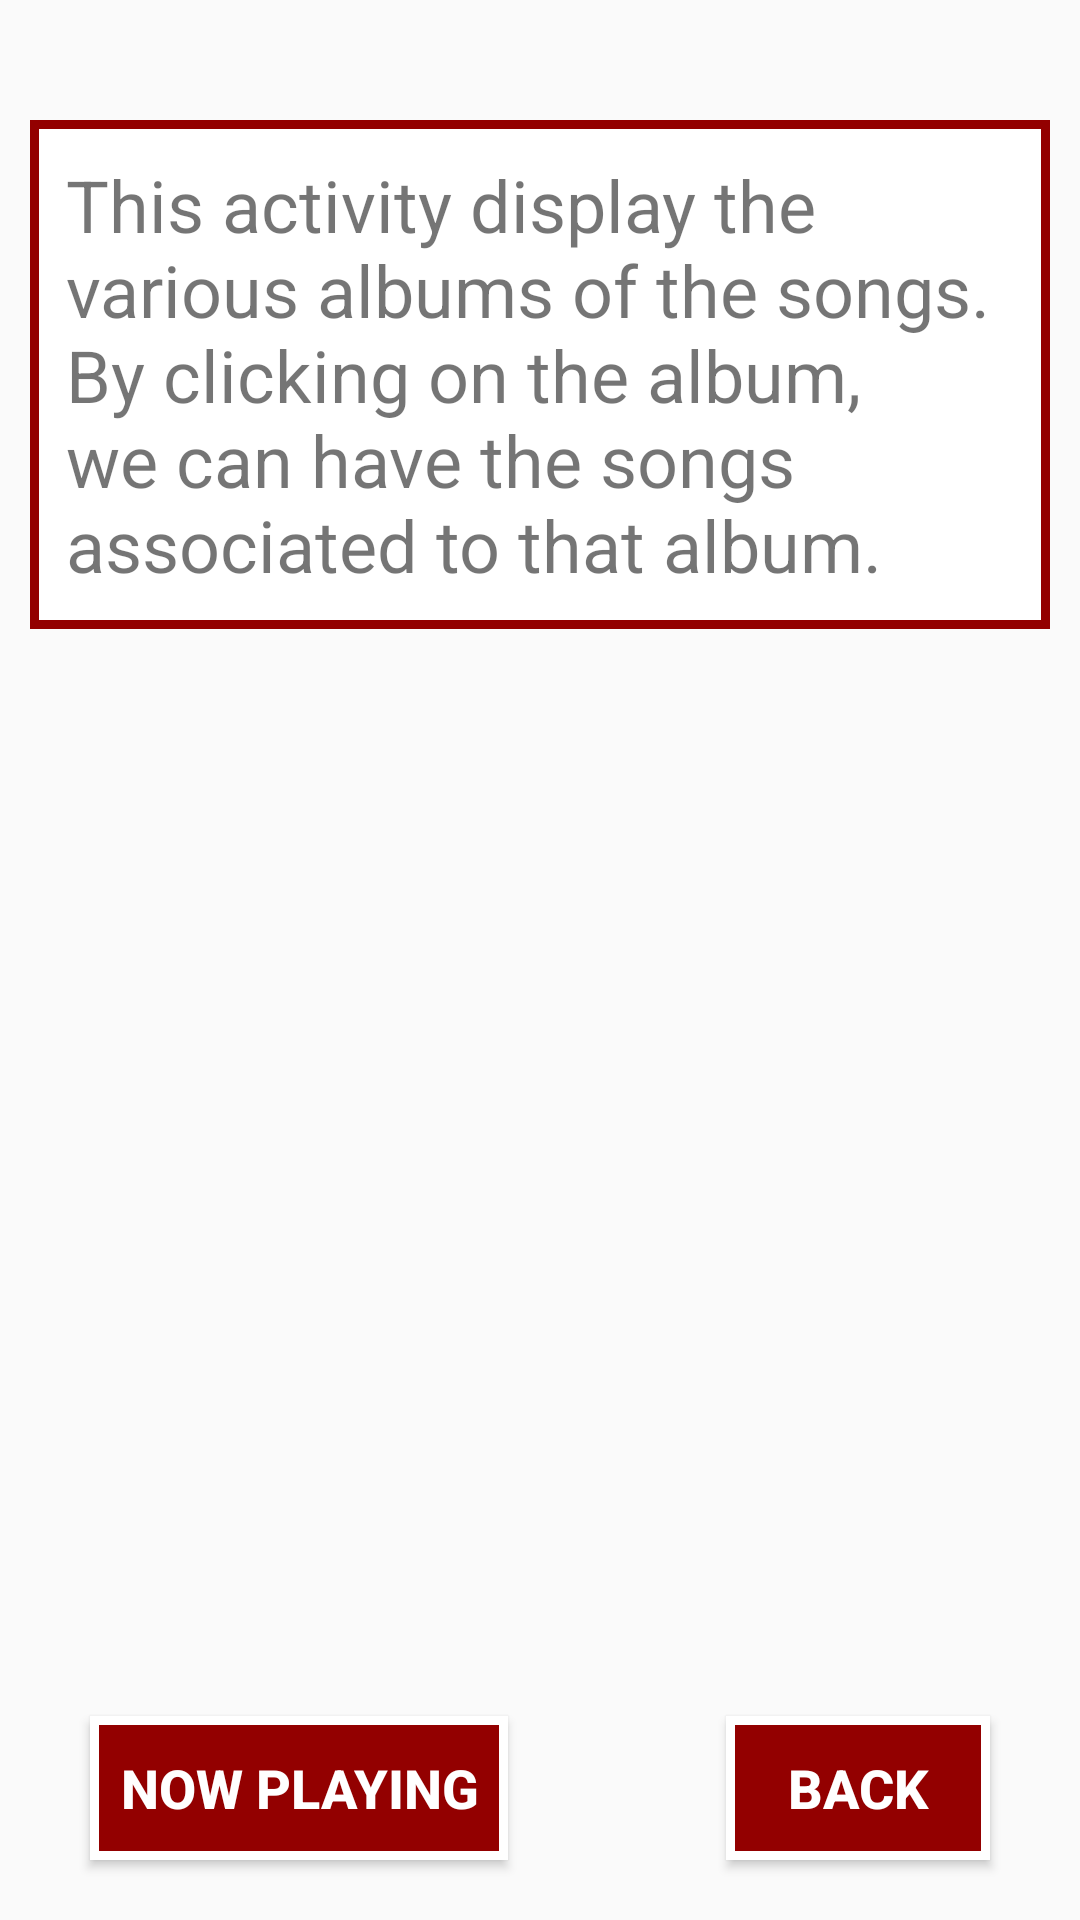

Reconstruct the res/layout file that produces this screen, plus the resources it refers to.
<!-- AndroidManifest.xml: application theme AppTheme -->
<!-- res/layout/activity_albums.xml -->
<?xml version="1.0" encoding="utf-8"?>
<layout xmlns:android="http://schemas.android.com/apk/res/android"
    xmlns:tools="http://schemas.android.com/tools"
    tools:context="com.example.android.musicvibes.NowPlayingActivity">

    <RelativeLayout
        android:layout_width="match_parent"
        android:layout_height="match_parent">

        <include layout="@layout/image_view"/>

        <TextView
            android:id="@+id/albums"
            style="@style/activity_text_style"
            android:text="@string/albums_desc"/>

        <Button
            android:id="@+id/nowButton"
            style="@style/button_style"
            android:layout_alignLeft="@+id/albums"
            android:layout_alignStart="@id/albums"
            android:layout_marginLeft="20dp"
            android:layout_marginStart="20dp"
            android:text="@string/now_playing" />

        <Button
            android:id="@+id/backButton"
            style="@style/button_style"
            android:layout_alignEnd="@+id/albums"
            android:layout_alignRight="@+id/albums"
            android:layout_marginEnd="20dp"
            android:layout_marginRight="20dp"
            android:text="@string/back" />

    </RelativeLayout>
</layout>
<!-- res/layout/image_view.xml (included above) -->
<?xml version="1.0" encoding="utf-8"?>
<FrameLayout xmlns:android="http://schemas.android.com/apk/res/android"
    android:orientation="vertical"
    android:layout_width="match_parent"
    android:layout_height="match_parent">

    <ImageView
        android:layout_width="match_parent"
        android:layout_height="match_parent"
        android:contentDescription="@string/desc"
        android:scaleType="centerCrop"
        android:src="@drawable/bg_img" />

</FrameLayout>
<!-- resources referenced by this layout -->
<resources>
  <string name="albums_desc">This activity display the various albums of the songs.
          By clicking on the album, we can have the songs associated to that album.</string>
  <string name="back">Back</string>
  <string name="desc">Wallpaper of App</string>
  <string name="now_playing">Now Playing</string>
  <style name="activity_text_style">
          <item name="android:layout_width">match_parent</item>
          <item name="android:layout_height">wrap_content</item>
          <item name="android:background">@drawable/border_style2</item>
          <item name="android:layout_marginTop">40dp</item>
          <item name="android:layout_marginLeft">10dp</item>
          <item name="android:layout_marginRight">10dp</item>
          <item name="android:padding">12dp</item>
          <item name="android:textSize">24sp</item>
      </style>
  <style name="button_style">
          <item name="android:layout_width">wrap_content</item>
          <item name="android:layout_height">wrap_content</item>
          <item name="android:background">@drawable/button_border</item>
          <item name="android:textAllCaps">true</item>
          <item name="android:textColor">#ffffff</item>
          <item name="android:textStyle">bold</item>
          <item name="android:textSize">18sp</item>
          <item name="android:padding">10dp</item>
          <item name="android:layout_marginBottom">20dp</item>
          <item name="android:layout_alignParentBottom">true</item>
      </style>
  <style name="AppTheme" parent="Theme.AppCompat.Light.DarkActionBar">
          
          <item name="colorPrimary">@color/colorPrimary</item>
          <item name="colorPrimaryDark">@color/colorPrimaryDark</item>
          <item name="colorAccent">@color/colorAccent</item>
      </style>
  <!-- drawable border_style2 (drawable) -->
  <?xml version="1.0" encoding="utf-8"?>
  <shape
      xmlns:android="http://schemas.android.com/apk/res/android"
      android:shape="rectangle">
      <stroke
          android:width="3dp"
          android:color="#930000"/>
  
      <solid android:color="#ffffff" />
  
  
  </shape>
  <!-- drawable button_border (drawable) -->
  <?xml version="1.0" encoding="utf-8"?>
  <shape
      xmlns:android="http://schemas.android.com/apk/res/android"
      android:shape="rectangle">
      <stroke
          android:width="3dp"
          android:color="#ffffff"/>
  
      <solid android:color="#930000" />
  
  
  </shape>
  <!-- not gathered from this repository: default colours our renderer supplied (Android Studio template values) -->
  <color name="colorPrimary">#FF6200EE</color>
  <color name="colorPrimaryDark">#FF3700B3</color>
  <color name="colorAccent">#FF03DAC5</color>
</resources>
